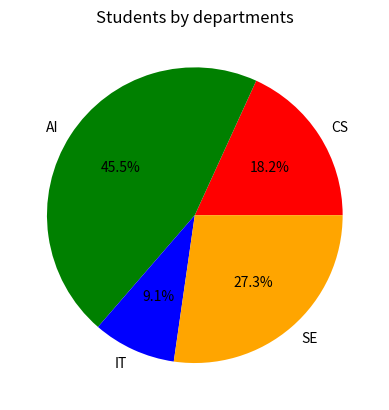

This chart was generated by the following Python code:
import matplotlib.pyplot as plt
departments=["CS","AI","IT","SE"]
students=[20,50,10,30]
colors=["red","green","blue","orange"]
plt.pie(students,labels=departments,colors=colors,autopct="%1.1f%%")
plt.title("Students by departments")
plt.show()
